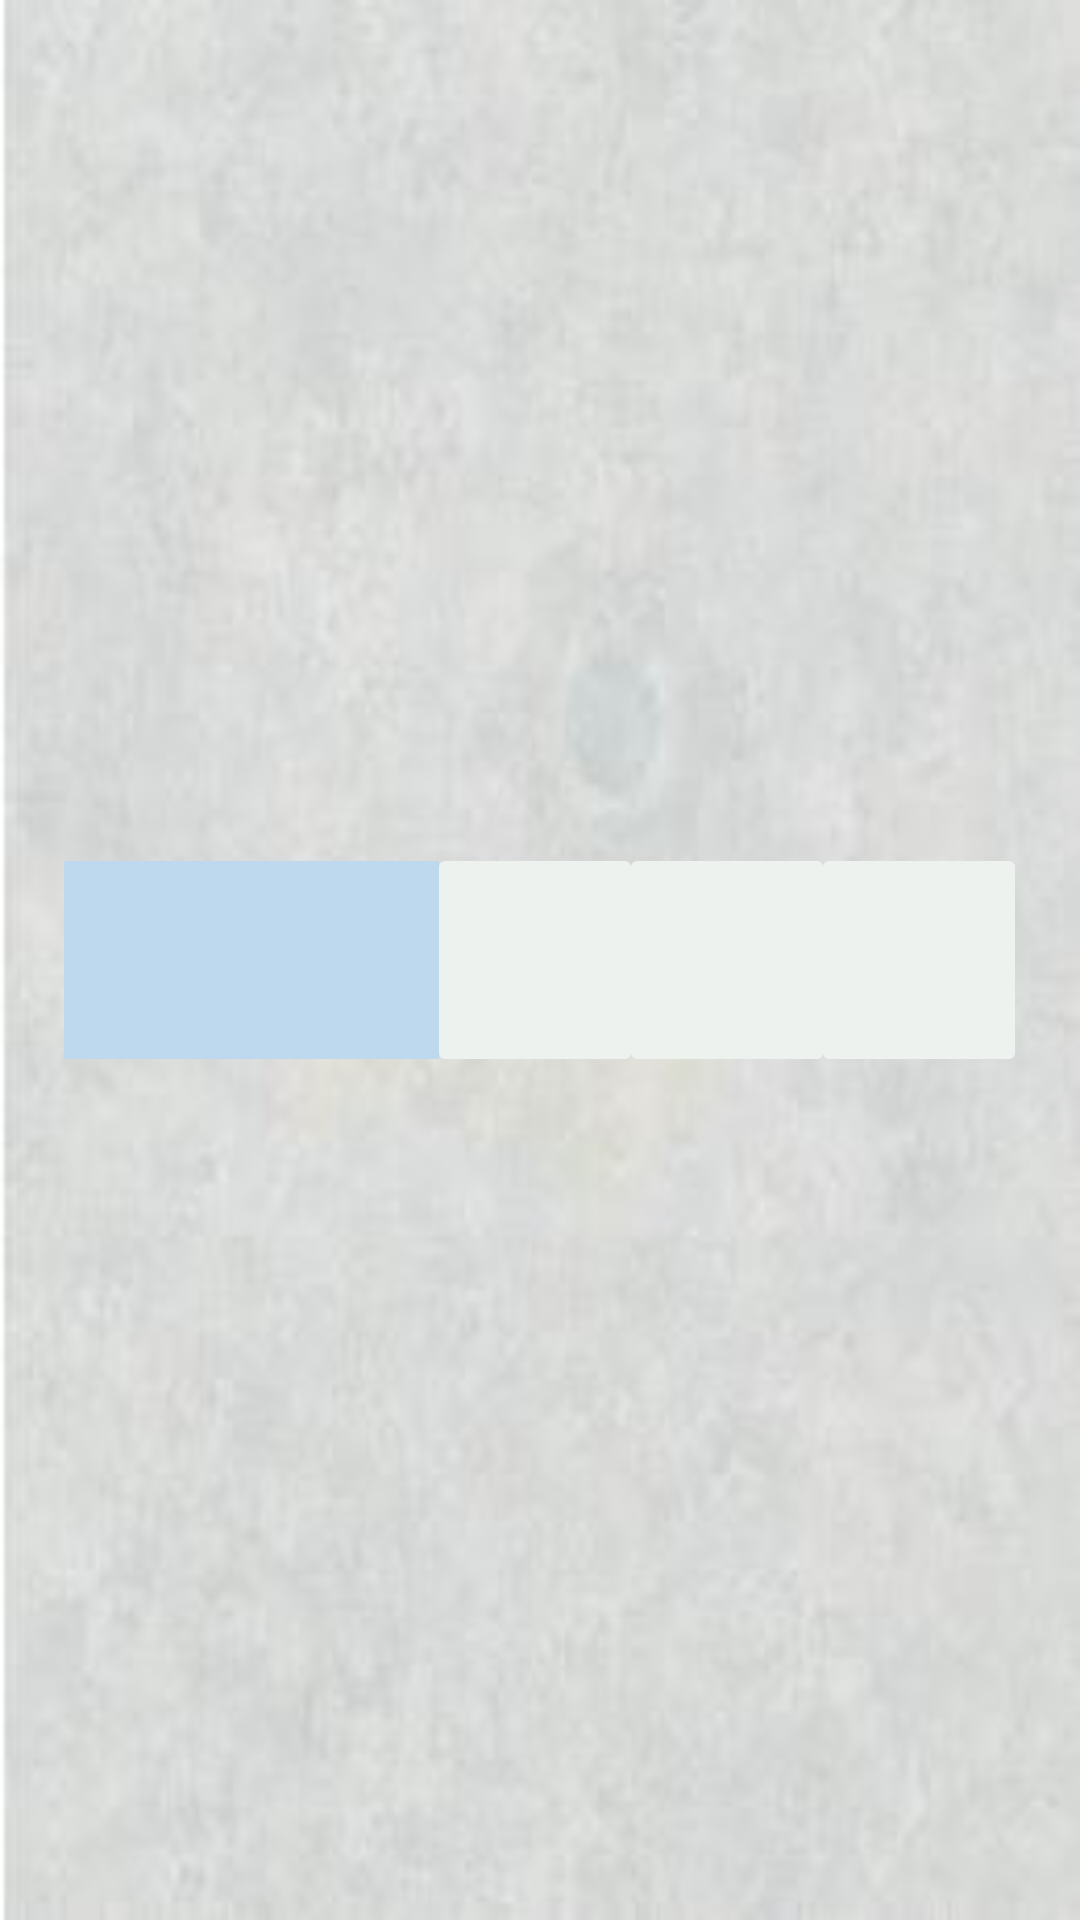

Layout XML and referenced resources for this Android screen:
<!-- AndroidManifest.xml: application theme AppTheme -->
<!-- res/layout/activity_hospital_grid.xml -->
<?xml version="1.0" encoding="utf-8"?>
<TableRow xmlns:android="http://schemas.android.com/apk/res/android"
    android:layout_width="match_parent"
    android:layout_height="match_parent"
    android:orientation="horizontal"
    android:gravity="center">

    <TextView
        android:id="@+id/grdhosname"
        android:layout_width="125dp"
        android:layout_height="66dp"
        android:layout_gravity="center"
        android:background="@color/recoverrowcolor"
        android:textColor="@color/gridrowtxtcolor" />

    <TextView
        android:id="@+id/grdhoscity"
        android:layout_width="64dp"
        android:layout_height="66dp"
        android:layout_gravity="center"
        android:background="@drawable/rowtextborder"
        android:textColor="@color/gridrowtxtcolor" />

    <TextView
        android:id="@+id/grdhosowner"
        android:layout_width="64dp"
        android:layout_height="66dp"
        android:layout_gravity="center"
        android:background="@drawable/rowtextborder"
        android:textColor="@color/gridrowtxtcolor" />

    <TextView
        android:id="@+id/grdhosbeds"
        android:layout_width="64dp"
        android:layout_height="66dp"
        android:layout_gravity="center"
        android:background="@drawable/rowtextborder"
        android:textColor="@color/gridrowtxtcolor" />


</TableRow>
<!-- resources referenced by this layout -->
<resources>
  <color name="gridrowtxtcolor">#6a6b6a</color>
  <color name="recoverrowcolor">#bed9ed</color>
  <!-- drawable rowtextborder (drawable) -->
  <?xml version="1.0" encoding="utf-8"?>
  <shape xmlns:android="http://schemas.android.com/apk/res/android"
      android:shape="rectangle" >
  
      
      <solid
          android:color="#edf2ee" >
      </solid>
  
      
      <stroke>
          android:width="1dp"
          android:color="#dedede"
      </stroke>
  
      
      <corners
          android:radius="2dp"   >
      </corners>
  
  
  </shape>
  <style name="AppTheme" parent="Theme.AppCompat.Light.DarkActionBar">
          
          <item name="colorPrimary">#295391</item>
          <item name="colorPrimaryDark">#295391</item>
          <item name="colorAccent">@color/colorAccent</item>
          <item name="android:windowBackground">@drawable/newbg10</item>
          <item name="android:textSize">12sp</item>
          <item name="android:scrollbarStyle">outsideOverlay</item>
          <item name="android:scrollbarSize">8dp</item>
      </style>
  <color name="colorAccent">#03DAC5</color>
  <!-- drawable newbg10: jpg bitmap (drawable, 15277 bytes) -->
</resources>
